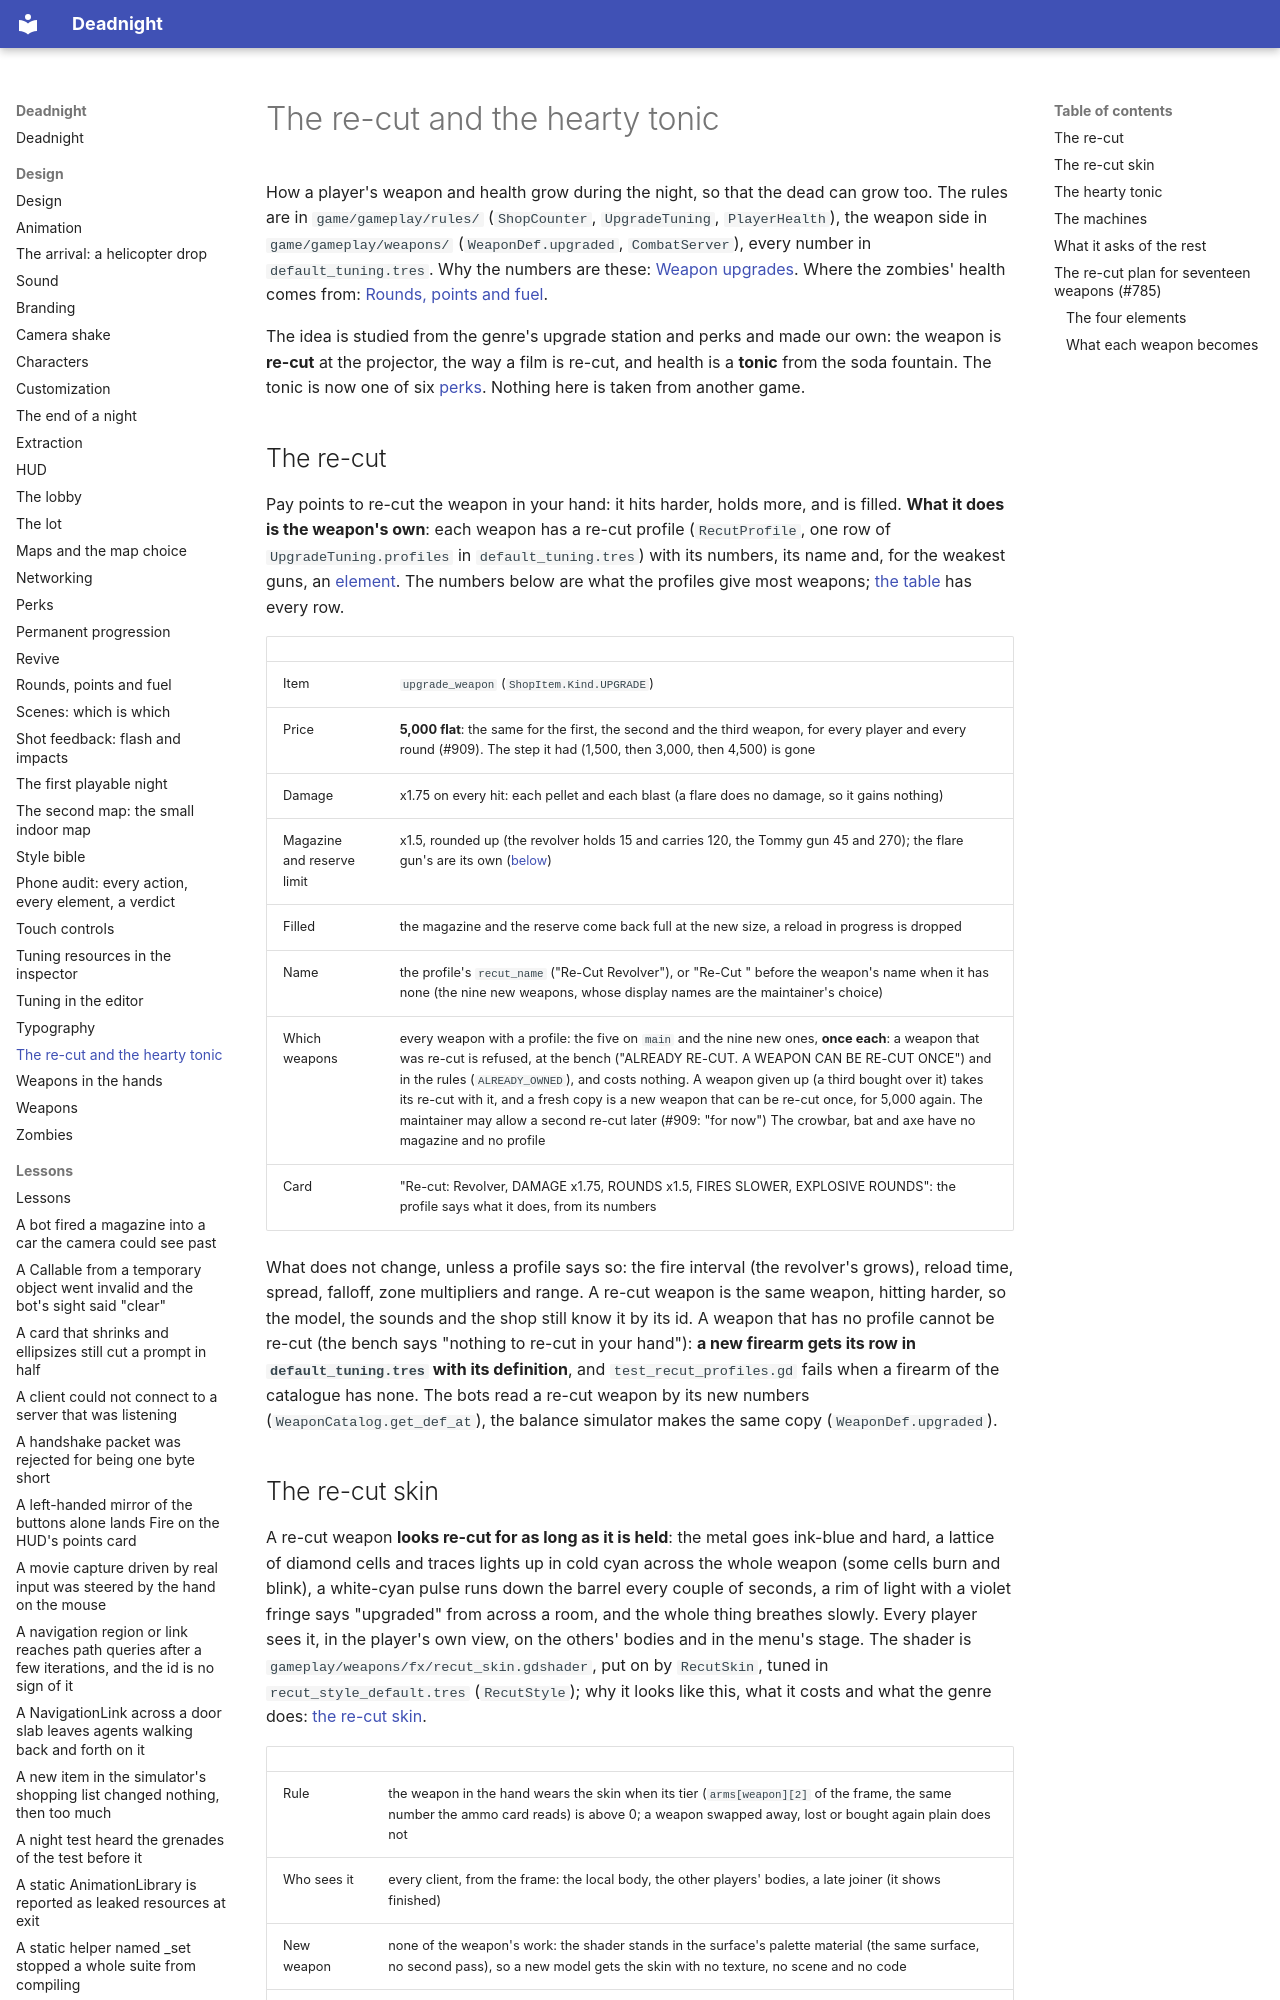

repository: Ryubara/deadnight · page: design/upgrades/index.html · generator: mkdocs

# The re-cut and the hearty tonic

How a player's weapon and health grow during the night, so that the dead can grow too. The rules are in
`game/gameplay/rules/` (`ShopCounter`, `UpgradeTuning`, `PlayerHealth`), the weapon side in
`game/gameplay/weapons/` (`WeaponDef.upgraded`, `CombatServer`), every number in `default_tuning.tres`. Why the numbers
are these: [Weapon upgrades](../research/weapon-upgrade.md). Where the zombies' health comes from:
[Rounds, points and fuel](rounds.md).

The idea is studied from the genre's upgrade station and perks and made our own: the weapon is **re-cut** at the
projector, the way a film is re-cut, and health is a **tonic** from the soda fountain. The tonic is now one of six
[perks](perks.md). Nothing here is taken from another
game.

## The re-cut

Pay points to re-cut the weapon in your hand: it hits harder, holds more, and is filled. **What it does is the
weapon's own**: each weapon has a re-cut profile (`RecutProfile`, one row of `UpgradeTuning.profiles` in
`default_tuning.tres`) with its numbers, its name and, for the weakest guns, an [element](#the-four-elements). The
numbers below are what the profiles give most weapons; [the table](#what-each-weapon-becomes) has every row.

| | |
| --- | --- |
| Item | `upgrade_weapon` (`ShopItem.Kind.UPGRADE`) |
| Price | **5,000 flat**: the same for the first, the second and the third weapon, for every player and every round (#909). The step it had (1,500, then 3,000, then 4,500) is gone |
| Damage | x1.75 on every hit: each pellet and each blast (a flare does no damage, so it gains nothing) |
| Magazine and reserve limit | x1.5, rounded up (the revolver holds 15 and carries 120, the Tommy gun 45 and 270); the flare gun's are its own ([below](#the-four-elements)) |
| Filled | the magazine and the reserve come back full at the new size, a reload in progress is dropped |
| Name | the profile's `recut_name` ("Re-Cut Revolver"), or "Re-Cut " before the weapon's name when it has none (the nine new weapons, whose display names are the maintainer's choice) |
| Which weapons | every weapon with a profile: the five on `main` and the nine new ones, **once each**: a weapon that was re-cut is refused, at the bench ("ALREADY RE-CUT. A WEAPON CAN BE RE-CUT ONCE") and in the rules (`ALREADY_OWNED`), and costs nothing. A weapon given up (a third bought over it) takes its re-cut with it, and a fresh copy is a new weapon that can be re-cut once, for 5,000 again. The maintainer may allow a second re-cut later (#909: "for now") The crowbar, bat and axe have no magazine and no profile |
| Card | "Re-cut: Revolver, DAMAGE x1.75, ROUNDS x1.5, FIRES SLOWER, EXPLOSIVE ROUNDS": the profile says what it does, from its numbers |

What does not change, unless a profile says so: the fire interval (the revolver's grows), reload time, spread,
falloff, zone multipliers and range. A re-cut weapon is the same weapon, hitting harder, so the model, the sounds and
the shop still know it by its id. A weapon that has no profile cannot be re-cut (the bench says "nothing to re-cut in
your hand"): **a new firearm gets its row in `default_tuning.tres` with its definition**, and
`test_recut_profiles.gd` fails when a firearm of the catalogue has none. The bots read a re-cut weapon by its new
numbers (`WeaponCatalog.get_def_at`), the balance simulator makes the same copy (`WeaponDef.upgraded`).
